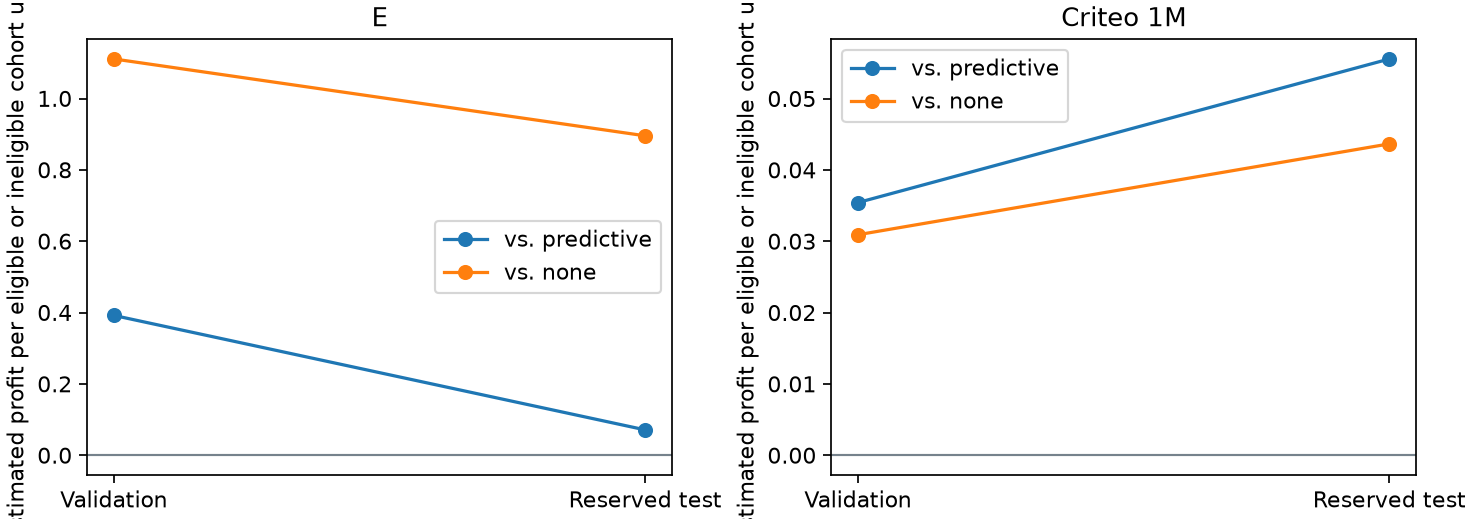

The file beside this chart, header and first rows:
dataset, reference, fraction, validation_budget, test_budget, validation_n, test_n, validation_incremental_profit, test_incremental_profit, validation_incremental_conversions, test_incremental_conversions, validation_ci_profit_low, test_ci_profit_low, validation_ci_profit_high, test_ci_profit_high, validation_spend, test_spend, validation_reference_spend, test_reference_spend, validation_positives, test_positives, validation_control_positives, test_control_positives, validation_profit_per_unit
E, predictive, 0.2, 1600, 1599, 4001, 3999, 1571, 286.8, 34.9, 6.374, -1629, -2883, 4770, 3457, 1600, 1598, 1600, 1598, 1435, 1435, 696.0, 696, 0.3926
E, none, 0.2, 1600, 1599, 4001, 3999, 4447, 3583, 134.4, 115.1, 2074, 1195, 6819, 5971, 1600, 1598, 0.0, 0.0, 1435, 1435, 696.0, 696, 1.111
Criteo 1M, predictive, 0.2, 16000, 16000, 200000, 200000, 7092, 11118, -56.52, -32.05, 1690, 4858, 12493, 17377, 2606, 2568, 16000, 16000, 583.0, 583, 58.0, 58, 0.03546
Criteo 1M, none, 0.2, 16000, 16000, 200000, 200000, 6189, 8737, 96.93, 103.5, -2954, -45.8, 15333, 17519, 2606, 2568, 0.0, 0.0, 583.0, 583, 58.0, 58, 0.03095
A, predictive, 0.2, 1600, 1599, 4001, 3999, 714.1, 1735, 15.87, 38.56, -2318, -1291, 3746, 4761, 1600, 1598, 1600, 1598, 1587, 1587, 696.0, 696, 0.1785
A, none, 0.2, 1600, 1599, 4001, 3999, 2493, 2370, 90.95, 88.18, 81.7, 7.73, 4904, 4733, 1600, 1598, 0.0, 0.0, 1587, 1587, 696.0, 696, 0.623
B, predictive, 0.2, 1600, 1599, 4000, 3999, 919.3, 2256, 20.43, 50.14, -1173, 128.3, 3012, 4384, 1600, 1598, 1600, 1598, 1390, 1390, 696.0, 696, 0.2298
B, none, 0.2, 1600, 1599, 4000, 3999, 880.9, 2133, 55.13, 82.92, -1587, -323.7, 3349, 4590, 1600, 1598, 0.0, 0.0, 1390, 1390, 696.0, 696, 0.2202
D, predictive, 0.2, 1600, 1600, 4000, 4000, 2075, 422, 35.52, 1.821, -1578, -2954, 5728, 3798, 1124, 1260, 1600, 1600, 1373, 1373, 1165, 1165, 0.5186
D, none, 0.2, 1600, 1600, 4000, 4000, 3467, 2402, 102, 81.39, 676.5, -536.4, 6258, 5341, 1124, 1260, 0.0, 0.0, 1373, 1373, 1165, 1165, 0.8668
Criteo 200k, predictive, 0.2, 3200, 3200, 40001, 39999, 3194, 1338, -4.213, -17.5, -550.2, -1219, 6939, 3895, 314.0, 310.0, 3200, 3200, 117.0, 116, 12.0, 11, 0.07985
Criteo 200k, none, 0.2, 3200, 3200, 40001, 39999, 2559, 2210, 27.51, 29.63, -969.6, -1433, 6089, 5854, 314.0, 310.0, 0.0, 0.0, 117.0, 116, 12.0, 11, 0.06399
